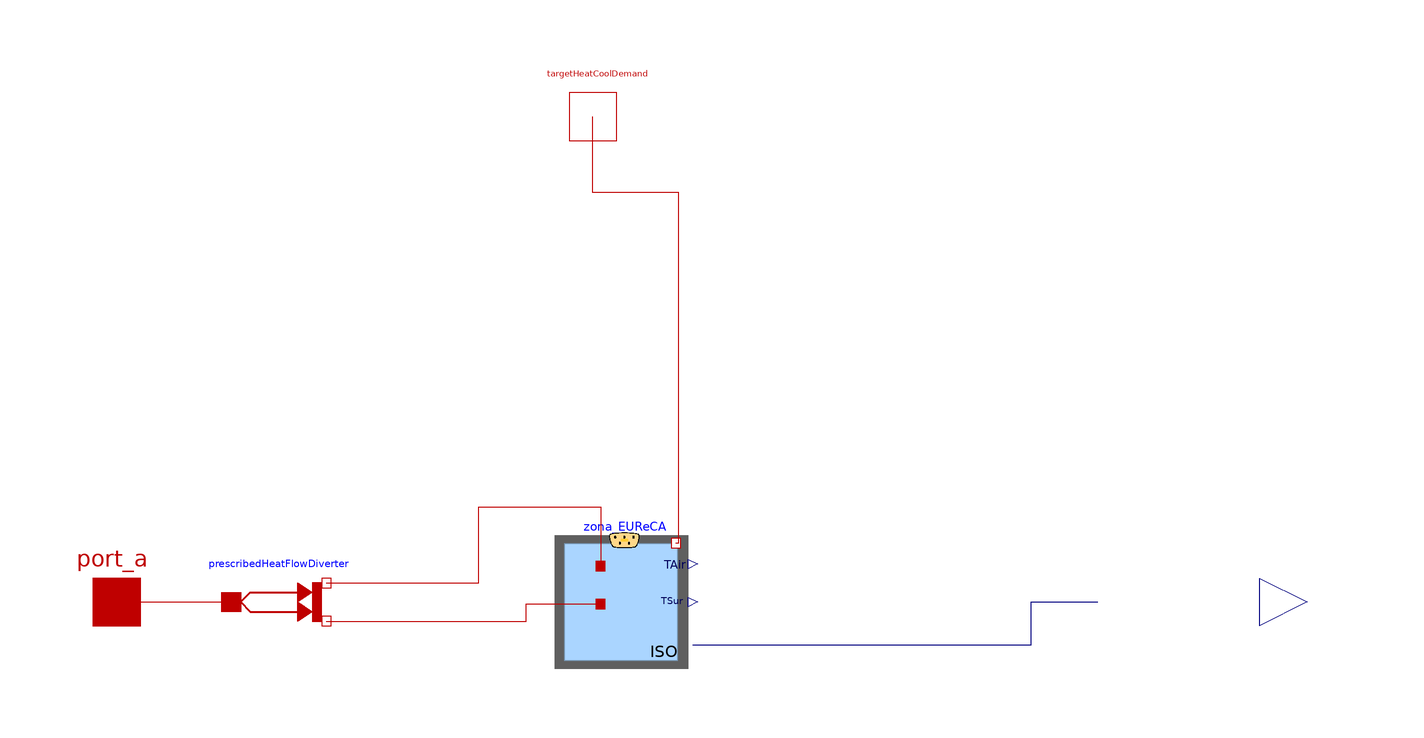

Above is the diagram view of the following Modelica model: its components placed by their Placement annotations and its connect equations drawn as lines.

model Building_EUReCA "Illustrates the use of the 5R1C thermal zone in free-floating conditions"
    parameter Modelica.Units.SI.ThermalConductance Htr_w "Heat transfer through glazed elements [W/K]";
    parameter Modelica.Units.SI.ThermalConductance Htr_is "Coupling conductance betwee air and surface nodes [W/K]";
    parameter Modelica.Units.SI.ThermalConductance Htr_ms "Heat transfer through opaque elements [W/K]";
    parameter Modelica.Units.SI.ThermalConductance Htr_em "Heat transfer through opaque elements [W/K]";
    parameter Modelica.Units.SI.HeatCapacity Cm "Zone thermal capacity [J/K]";
    parameter Modelica.Units.SI.HeatFlowRate cooling_design_flow_rate "Cooling maximum capacity [W]";
    parameter Modelica.Units.SI.HeatFlowRate heating_design_flow_rate "Heating maximum capacity [W]";
    parameter String path_to_sched_file "Path to schedule file";
    parameter String path_to_mos_weather_file "Path to weather file";


    Zone_EUReCA zona_EUReCA(
      Htr_w=Htr_w,
      Htr_is=Htr_is,
      Htr_ms=Htr_ms,
      Htr_em=Htr_em,
      Cm=Cm,
      cooling_design_flow_rate=cooling_design_flow_rate,
      heating_design_flow_rate=heating_design_flow_rate,
      path_to_sched_file=
          path_to_sched_file,
      path_to_mos_weather_file=path_to_mos_weather_file)
      annotation (Placement(transformation(extent={{-8,-14},{20,14}})));
    Modelica.Thermal.HeatTransfer.Interfaces.HeatPort_b targetHeatCoolDemand
      "Heat port to air node"
      annotation (Placement(transformation(extent={{-10,92},{10,112}})));
    Modelica.Thermal.HeatTransfer.Interfaces.HeatPort_a port_a
      annotation (Placement(transformation(extent={{-110,-10},{-90,10}})));
    PrescribedHeatFlowDiverter prescribedHeatFlowDiverter(portA_percent=1.)
      annotation (Placement(transformation(extent={{-76,-10},{-56,10}})));
    Modelica.Blocks.Interfaces.RealOutput targetDHWDemand(final unit="W",
        displayUnit="W") annotation (Placement(transformation(origin={-44,0},
            extent={{140,-10},{160,10}}), transformation(extent={{140,-10},{160,
              10}})));
  equation
    connect(prescribedHeatFlowDiverter.portA, zona_EUReCA.heaPorAir) annotation (
        Line(points={{-56,4},{-24,4},{-24,20},{1.6,20},{1.6,7.6}},   color={191,0,
            0}));
    connect(prescribedHeatFlowDiverter.portB, zona_EUReCA.heaPorSur) annotation (
        Line(points={{-56,-4},{-14,-4},{-14,-0.4},{1.6,-0.4}},  color={191,0,0}));
    connect(port_a, prescribedHeatFlowDiverter.port_in)
      annotation (Line(points={{-100,0},{-76,0}}, color={191,0,0}));
    connect(zona_EUReCA.targetHeatCoolDemand, targetHeatCoolDemand) annotation (
       Line(points={{17.4,12.4},{18,12.4},{18,86},{0,86},{0,102}}, color={191,0,
            0}));
    connect(zona_EUReCA.targetDHWDemand, targetDHWDemand) annotation (Line(
          points={{21,-9},{92,-9},{92,0},{106,0}},   color={0,0,127}));
    annotation (
      experiment(
        StopTime=31536000,
        __Dymola_NumberOfIntervals=17520,
        Tolerance=1e-06,
        __Dymola_Algorithm="Dassl"),
      __Dymola_Commands(file = "modelica://Buildings/Resources/Scripts/Dymola/ThermalZones/ISO13790/Examples/FreeFloating.mos" "Simulate and plot"),
      Documentation(info = "<html>
  <p>
  This model illustrates the use of <a href=\"modelica://Buildings.ThermalZones.ISO13790.Zone5R1C.Zone\">
  Buildings.ThermalZones.ISO13790.Zone5R1C.Zone</a> in a free-floating case 
  (i.e. no heating or cooling)
  </p>
  </html>", revisions = "<html>
  <ul>
  <li>
  Mar 16, 2022, by Alessandro Maccarini:<br/>
  First implementation.
  </li>
  </ul>
  </html>"),
      Icon(graphics={
          Rectangle(extent={{-100,40},{100,-100}}, lineColor={255,128,0}),
          Polygon(
            points={{-120,40},{122,40},{0,120},{-120,40}},
            lineColor={28,108,200},
            fillColor={255,170,85},
            fillPattern=FillPattern.Solid),
          Text(
            extent={{-76,-2},{70,-40}},
            textColor={255,128,0},
            textString="BETA_Lab
EUReCA")}));
  end Building_EUReCA;